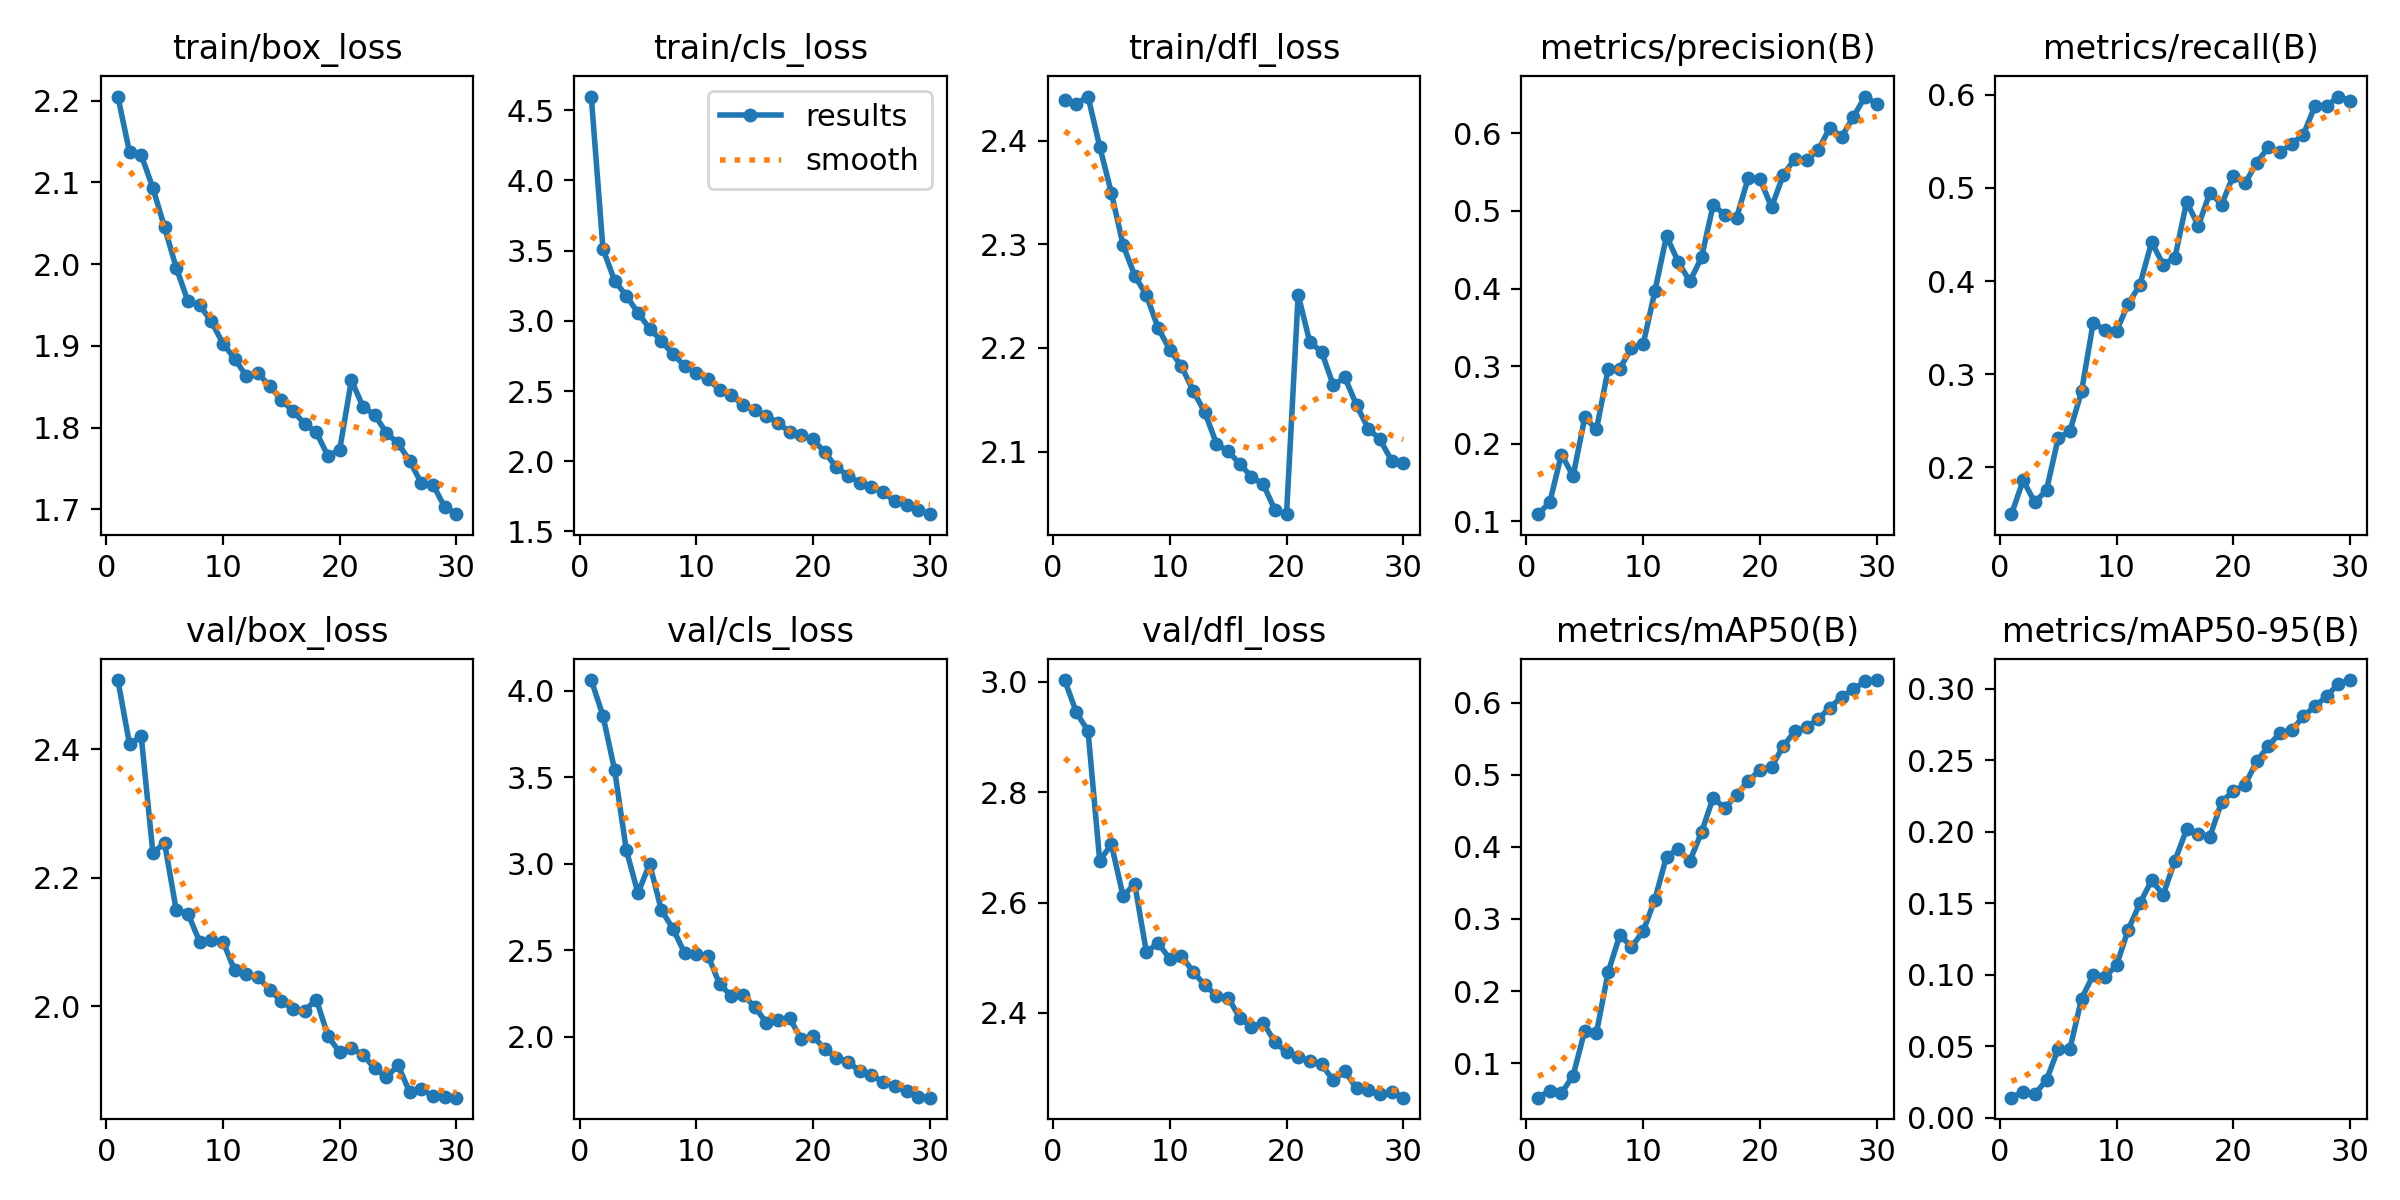

Source data for this figure (header and first rows):
epoch, time, train/box_loss, train/cls_loss, train/dfl_loss, metrics/precision(B), metrics/recall(B), metrics/mAP50(B), metrics/mAP50-95(B), val/box_loss, val/cls_loss, val/dfl_loss, lr/pg0, lr/pg1, lr/pg2
1, 132.5, 2.205, 4.596, 2.439, 0.1094, 0.1499, 0.05234, 0.01395, 2.507, 4.061, 3.003, 0.0004748, 0.0004748, 0.0004748
2, 258.1, 2.137, 3.513, 2.435, 0.1247, 0.1862, 0.062, 0.01816, 2.407, 3.854, 2.945, 0.0009198, 0.0009198, 0.0009198
3, 380.7, 2.134, 3.285, 2.442, 0.1863, 0.1625, 0.0586, 0.01631, 2.42, 3.541, 2.911, 0.001333, 0.001333, 0.001333
4, 503.2, 2.093, 3.179, 2.394, 0.1587, 0.1757, 0.08278, 0.02631, 2.238, 3.078, 2.676, 0.001288, 0.001288, 0.001288
5, 626, 2.045, 3.057, 2.35, 0.2342, 0.2314, 0.1454, 0.04814, 2.254, 2.83, 2.705, 0.00124, 0.00124, 0.00124
6, 748.4, 1.996, 2.944, 2.299, 0.2186, 0.2389, 0.1421, 0.04781, 2.15, 2.998, 2.612, 0.001193, 0.001193, 0.001193
7, 870.9, 1.955, 2.856, 2.27, 0.296, 0.2815, 0.2261, 0.08323, 2.144, 2.733, 2.634, 0.001146, 0.001146, 0.001146
8, 994, 1.95, 2.762, 2.251, 0.297, 0.3554, 0.2777, 0.09983, 2.101, 2.623, 2.51, 0.001099, 0.001099, 0.001099
9, 1116, 1.93, 2.679, 2.219, 0.3232, 0.3474, 0.2613, 0.09846, 2.103, 2.483, 2.527, 0.001052, 0.001052, 0.001052
10, 1239, 1.903, 2.629, 2.198, 0.3282, 0.3466, 0.2829, 0.1066, 2.101, 2.476, 2.498, 0.001005, 0.001005, 0.001005
11, 1361, 1.884, 2.583, 2.182, 0.3963, 0.3755, 0.3269, 0.1316, 2.056, 2.468, 2.503, 0.0009574, 0.0009574, 0.0009574
12, 1484, 1.863, 2.511, 2.159, 0.4679, 0.396, 0.3865, 0.1499, 2.05, 2.302, 2.475, 0.0009103, 0.0009103, 0.0009103
13, 1607, 1.867, 2.469, 2.138, 0.4345, 0.4416, 0.3969, 0.166, 2.046, 2.236, 2.45, 0.0008631, 0.0008631, 0.0008631
14, 1731, 1.851, 2.399, 2.108, 0.4093, 0.4178, 0.3804, 0.156, 2.026, 2.242, 2.431, 0.000816, 0.000816, 0.000816
15, 1855, 1.834, 2.363, 2.1, 0.4402, 0.4251, 0.4203, 0.1798, 2.008, 2.171, 2.428, 0.0007688, 0.0007688, 0.0007688
16, 1979, 1.82, 2.323, 2.088, 0.508, 0.485, 0.4683, 0.2018, 1.996, 2.081, 2.391, 0.0007216, 0.0007216, 0.0007216
17, 2102, 1.805, 2.274, 2.076, 0.4949, 0.4594, 0.4532, 0.1986, 1.993, 2.094, 2.375, 0.0006745, 0.0006745, 0.0006745
18, 2227, 1.794, 2.207, 2.069, 0.4911, 0.495, 0.4725, 0.1967, 2.011, 2.105, 2.382, 0.0006273, 0.0006273, 0.0006273
19, 2351, 1.765, 2.185, 2.044, 0.5426, 0.4822, 0.4911, 0.221, 1.954, 1.984, 2.348, 0.0005802, 0.0005802, 0.0005802
20, 2475, 1.773, 2.156, 2.04, 0.541, 0.5132, 0.5067, 0.2285, 1.928, 2.002, 2.329, 0.000533, 0.000533, 0.000533
21, 2601, 1.858, 2.063, 2.251, 0.5049, 0.5047, 0.5109, 0.2329, 1.935, 1.928, 2.32, 0.0004859, 0.0004859, 0.0004859
22, 2723, 1.825, 1.956, 2.205, 0.5466, 0.5269, 0.5397, 0.2493, 1.924, 1.878, 2.312, 0.0004387, 0.0004387, 0.0004387
23, 2845, 1.816, 1.897, 2.197, 0.5672, 0.5436, 0.5602, 0.2601, 1.903, 1.856, 2.307, 0.0003915, 0.0003915, 0.0003915
24, 2966, 1.794, 1.847, 2.164, 0.5653, 0.5385, 0.5656, 0.2692, 1.889, 1.798, 2.278, 0.0003444, 0.0003444, 0.0003444
25, 3087, 1.781, 1.819, 2.172, 0.5789, 0.5472, 0.5776, 0.271, 1.908, 1.78, 2.294, 0.0002972, 0.0002972, 0.0002972
26, 3208, 1.759, 1.781, 2.145, 0.6074, 0.5573, 0.5929, 0.2809, 1.866, 1.736, 2.263, 0.0002501, 0.0002501, 0.0002501
27, 3329, 1.732, 1.713, 2.122, 0.5956, 0.588, 0.6079, 0.2879, 1.871, 1.715, 2.26, 0.0002029, 0.0002029, 0.0002029
28, 3450, 1.73, 1.687, 2.112, 0.6209, 0.5876, 0.6186, 0.2949, 1.86, 1.685, 2.252, 0.0001558, 0.0001558, 0.0001558
29, 3571, 1.703, 1.655, 2.091, 0.6474, 0.598, 0.6293, 0.3037, 1.86, 1.652, 2.257, 0.0001086, 0.0001086, 0.0001086
30, 3692, 1.694, 1.623, 2.089, 0.6379, 0.5935, 0.6312, 0.3062, 1.858, 1.647, 2.246, 6.1447e-05, 6.1447e-05, 6.1447e-05
